The GitHub repository praveenhongal08/datasetscardiac contains a labelled image folder "cardiac" with 8 categories: angiography abnormal, angiography normal, CT scan abnormal, CT scan normal, ECG abnormal, ECG normal, MRI abnormal, MRI normal. Examples follow, each with its label.

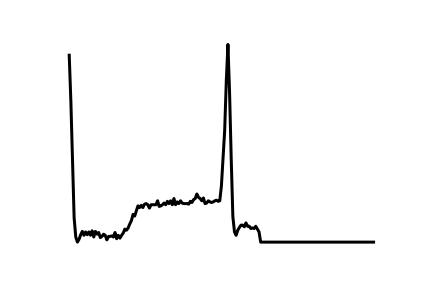
Label: ECG normal

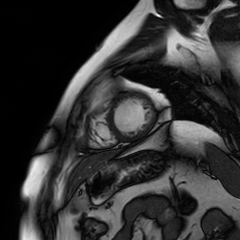
Label: MRI normal

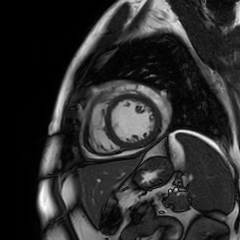
Label: MRI normal

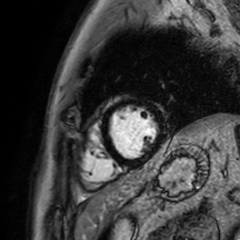
Label: MRI abnormal

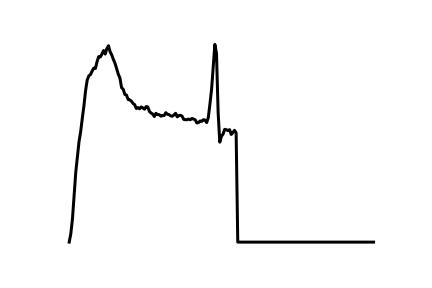
Label: ECG abnormal

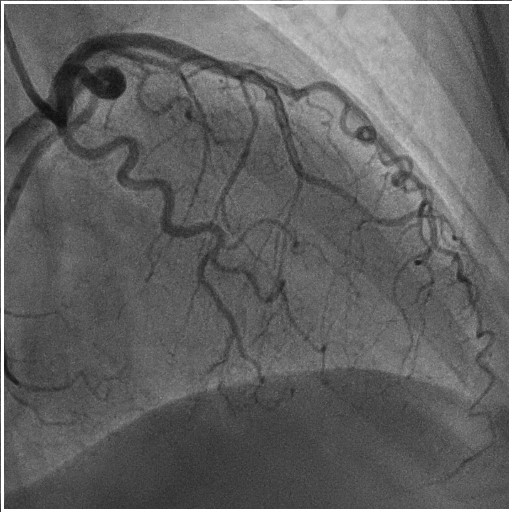
Label: angiography abnormal
